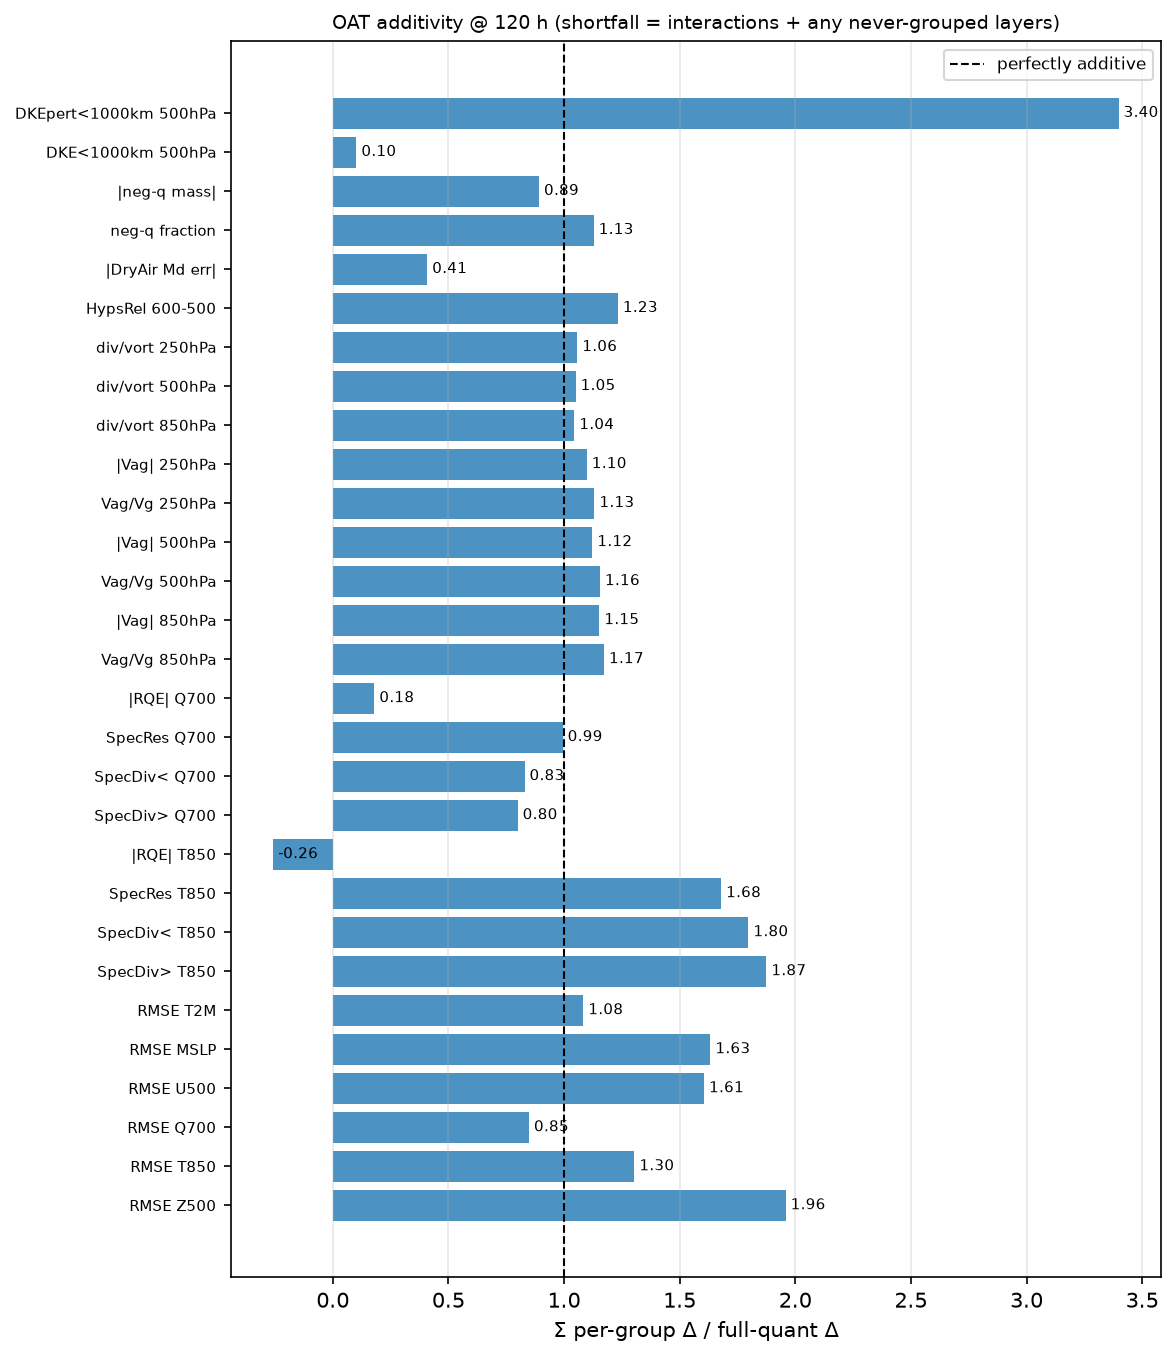

The data file committed next to this chart (first rows):
metric, lead, sum_oat, full, ratio, additive_ok
RMSE Z500, 120, 31.14, 15.9, 1.958, False
RMSE T850, 120, 0.0857, 0.06572, 1.304, False
RMSE Q700, 120, 4.473509034141898e-05, 5.2733625731586166e-05, 0.8483, True
RMSE U500, 120, 0.3336, 0.2078, 1.605, False
RMSE MSLP, 120, 29.25, 17.91, 1.633, False
RMSE T2M, 120, 0.03951, 0.03647, 1.083, True
SpecDiv> T850, 120, 0.0008096, 0.0004318, 1.875, False
SpecDiv< T850, 120, 0.0008315, 0.0004626, 1.797, False
SpecRes T850, 120, 0.000177, 0.0001054, 1.679, False
|RQE| T850, 120, -0.000212, 0.0008222, -0.2578, False
SpecDiv> Q700, 120, 0.005167, 0.006463, 0.7995, False
SpecDiv< Q700, 120, 0.004387, 0.00529, 0.8292, True
SpecRes Q700, 120, 0.0004876, 0.0004904, 0.9942, True
|RQE| Q700, 120, -0.01317, -0.07328, 0.1797, False
Vag/Vg 850hPa, 120, 0.06579, 0.0561, 1.173, True
|Vag| 850hPa, 120, 0.7966, 0.6911, 1.153, True
Vag/Vg 500hPa, 120, 0.1214, 0.1051, 1.155, True
|Vag| 500hPa, 120, 2.291, 2.041, 1.123, True
Vag/Vg 250hPa, 120, 0.09153, 0.0809, 1.131, True
|Vag| 250hPa, 120, 2.86, 2.604, 1.098, True
div/vort 850hPa, 120, 0.04006, 0.03835, 1.044, True
div/vort 500hPa, 120, 0.06927, 0.06598, 1.05, True
div/vort 250hPa, 120, 0.04566, 0.04318, 1.057, True
HypsRel 600-500, 120, 0.0006961, 0.0005646, 1.233, False
|DryAir Md err|, 120, -64000739333461, -156737673188693, 0.4083, False
neg-q fraction, 120, 0.003302, 0.002926, 1.128, True
|neg-q mass|, 120, 114336577933, 128209824713, 0.8918, True
DKE<1000km 500hPa, 120, -0.001306, -0.01279, 0.1021, False
DKEpert<1000km 500hPa, 120, 2.641, 0.7772, 3.398, False
